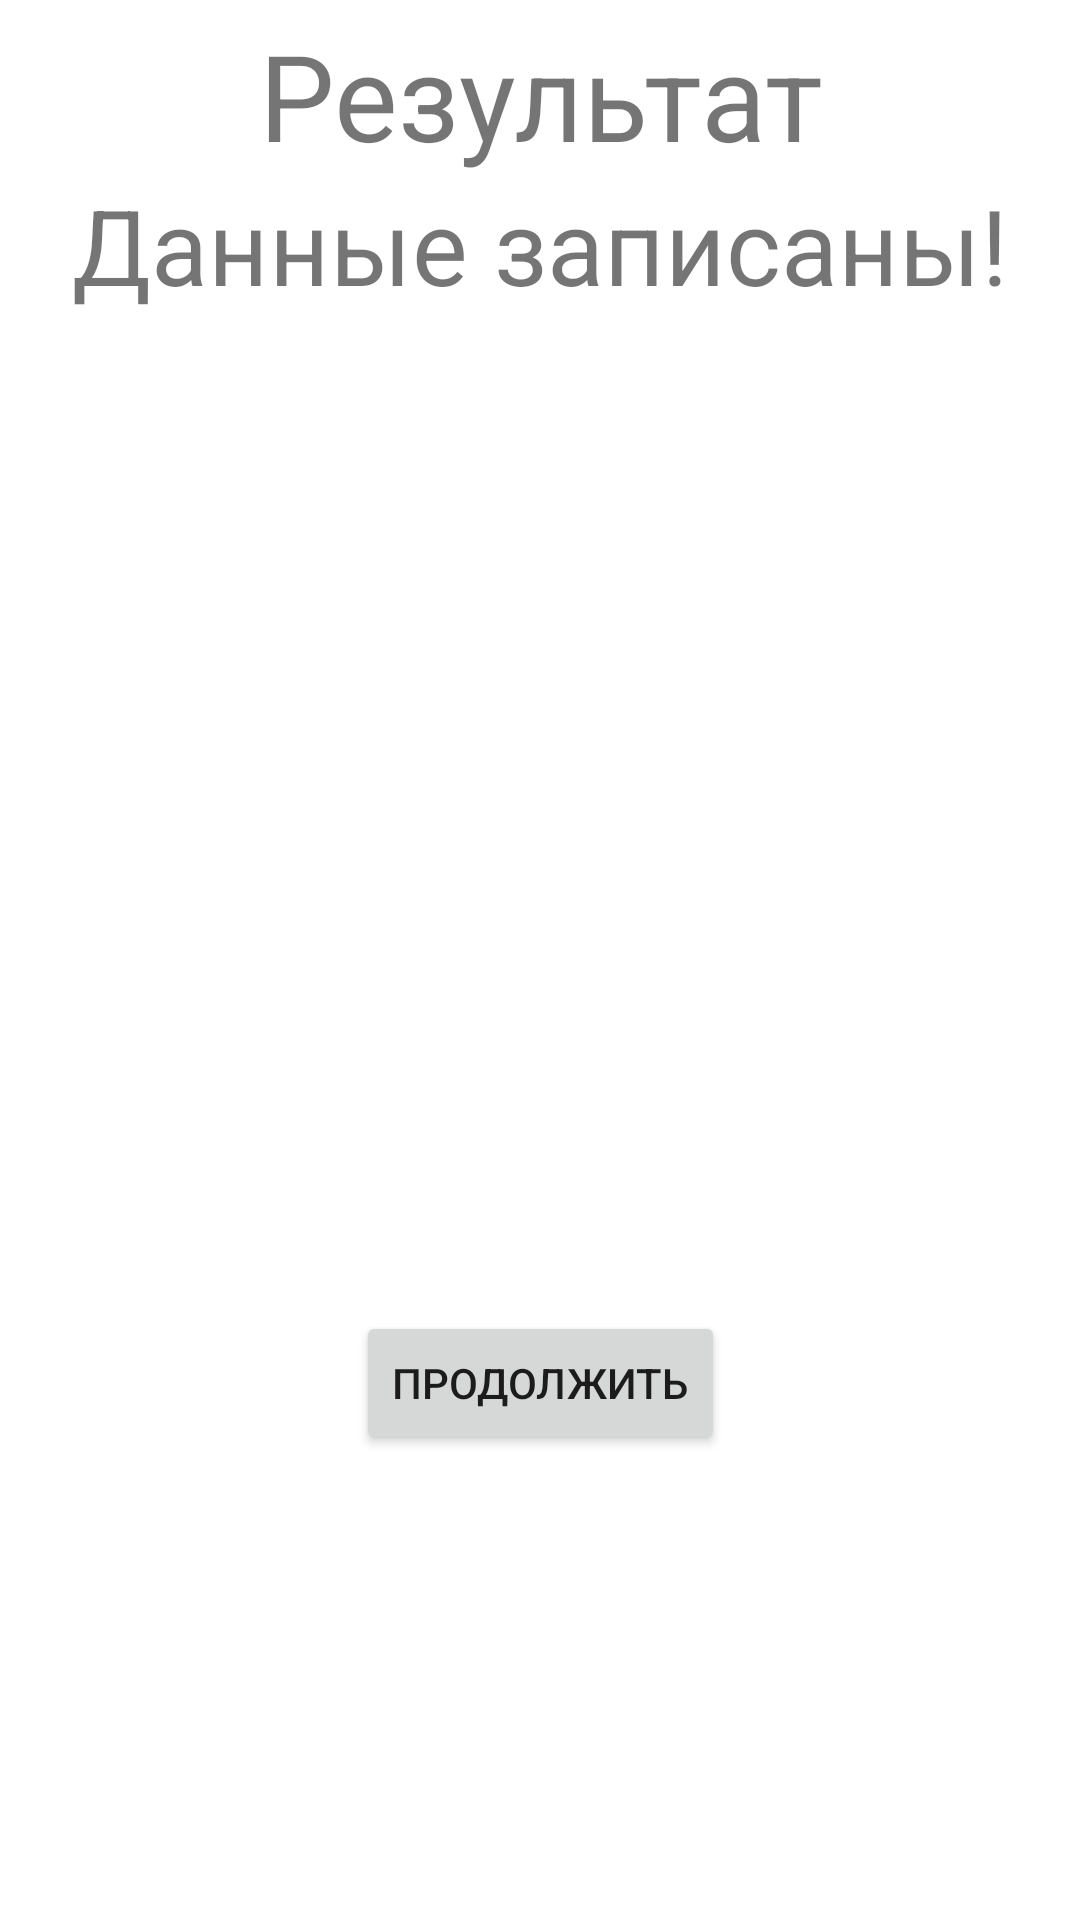

Here is an Android app screen rendered from its layout file. Give the layout XML and the strings, colors and styles it references.
<!-- AndroidManifest.xml: application theme Theme.HEEEEEEElPer -->
<!-- res/layout/fragment_rezult.xml -->
<?xml version="1.0" encoding="utf-8"?>
<androidx.constraintlayout.widget.ConstraintLayout xmlns:android="http://schemas.android.com/apk/res/android"
    xmlns:app="http://schemas.android.com/apk/res-auto"
    xmlns:tools="http://schemas.android.com/tools"
    android:layout_width="match_parent"
    android:layout_height="match_parent"
    android:padding="5dp"
    tools:context=".rezult">

    <TextView
        android:id="@+id/textView6"
        android:layout_width="wrap_content"
        android:layout_height="wrap_content"
        android:text="Результат"
        android:textAlignment="center"
        android:textSize="40dp"
        app:layout_constraintEnd_toEndOf="parent"
        app:layout_constraintStart_toStartOf="parent"
        app:layout_constraintTop_toTopOf="parent" />

    <TextView
        android:id="@+id/textView4"
        android:layout_width="wrap_content"
        android:layout_height="wrap_content"
        android:text="Данные записаны!"
        android:textAlignment="center"
        android:textSize="35dp"
        app:layout_constraintEnd_toEndOf="parent"
        app:layout_constraintStart_toStartOf="parent"
        app:layout_constraintTop_toBottomOf="@+id/textView6" />

    <TextView
        android:id="@+id/proverka"
        android:layout_width="wrap_content"
        android:layout_height="wrap_content"
        android:textSize="20dp"
        app:layout_constraintEnd_toEndOf="parent"
        app:layout_constraintStart_toStartOf="parent"
        app:layout_constraintTop_toBottomOf="@+id/textView4" />



    <Button
        android:id="@+id/tonach"
        android:layout_width="wrap_content"
        android:layout_height="wrap_content"
        android:layout_marginBottom="150dp"
        android:text="Продолжить"
        app:layout_constraintBottom_toBottomOf="parent"
        app:layout_constraintEnd_toEndOf="parent"
        app:layout_constraintStart_toStartOf="parent" />

</androidx.constraintlayout.widget.ConstraintLayout>
<!-- resources referenced by this layout -->
<resources>
  <style name="Theme.HEEEEEEElPer" parent="Theme.MaterialComponents.DayNight.NoActionBar">
          
          <item name="colorPrimary">@color/purple_500</item>
          <item name="colorPrimaryVariant">@color/purple_700</item>
          <item name="colorOnPrimary">@color/white</item>
          
          <item name="colorSecondary">@color/teal_200</item>
          <item name="colorSecondaryVariant">@color/teal_700</item>
          <item name="colorOnSecondary">@color/black</item>
          
          <item name="android:statusBarColor" tools:targetApi="l">?attr/colorPrimaryVariant</item>
          
      </style>
  <color name="purple_500">#FF6200EE</color>
  <color name="purple_700">#FF3700B3</color>
  <color name="white">#FFFFFFFF</color>
  <color name="teal_200">#FF03DAC5</color>
  <color name="teal_700">#FF018786</color>
  <color name="black">#FF000000</color>
</resources>
